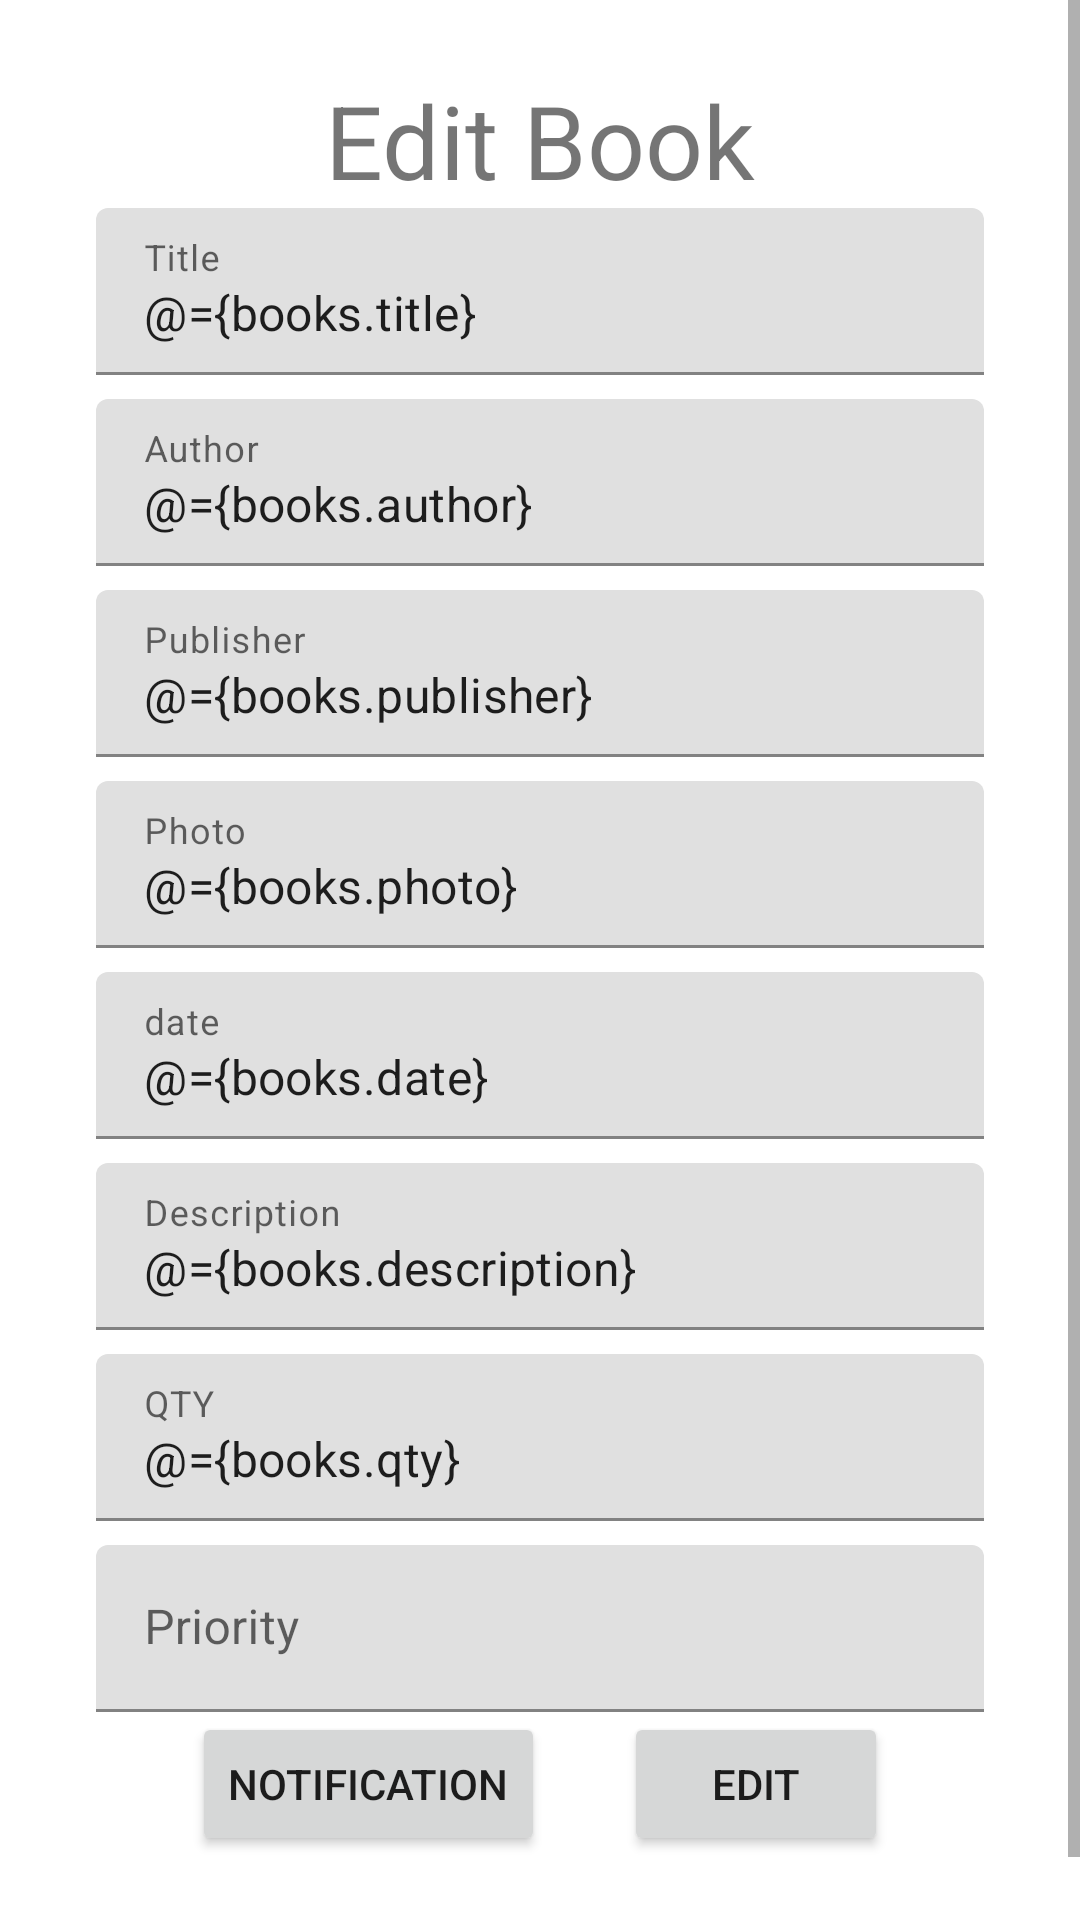

The Android layout XML behind this screen, and the referenced resources:
<!-- AndroidManifest.xml: application theme Theme.160919005_LukitaIswara_MidTerm -->
<!-- res/layout/fragment_edit_book.xml -->
<?xml version="1.0" encoding="utf-8"?>
<layout
    xmlns:android="http://schemas.android.com/apk/res/android"
    xmlns:app="http://schemas.android.com/apk/res-auto"
    xmlns:tools="http://schemas.android.com/tools">
    <data>


        <variable
            name="books"
            type="com.example.a160919005_lukitaiswara_midterm.model.MyBooks" />
        <variable
            name="listenerUpdate"
            type="com.example.a160919005_lukitaiswara_midterm.view.ButtonUpdate" />
        <variable
            name="listenerNotification"
            type="com.example.a160919005_lukitaiswara_midterm.view.ButtonCreateNotification" />


    </data>
    <FrameLayout
        android:layout_width="match_parent"
        android:layout_height="match_parent"
        tools:context=".view.EditBookFragment">


    <ScrollView
        android:layout_width="match_parent"
        android:layout_height="match_parent">

        <androidx.constraintlayout.widget.ConstraintLayout
            android:layout_width="match_parent"
            android:layout_height="wrap_content">

            <Button
                android:id="@+id/buttonEditBook"
                android:layout_width="wrap_content"
                android:layout_height="wrap_content"
                android:layout_marginEnd="32dp"
                android:layout_weight="1"
                android:text="Edit"
                app:layout_constraintEnd_toEndOf="@+id/textInputQty"
                app:layout_constraintTop_toBottomOf="@+id/textInputPriority" />

            <TextView
                android:id="@+id/textView"
                android:layout_width="wrap_content"
                android:layout_height="wrap_content"
                android:layout_marginTop="24dp"
                android:text="Edit Book"
                android:textSize="34sp"
                app:layout_constraintEnd_toEndOf="parent"
                app:layout_constraintStart_toStartOf="parent"
                app:layout_constraintTop_toTopOf="parent" />

            <com.google.android.material.textfield.TextInputLayout
                android:id="@+id/textInputLayout6"
                android:layout_width="0dp"
                android:layout_height="wrap_content"
                android:layout_marginStart="32dp"
                android:layout_marginEnd="32dp"
                app:layout_constraintEnd_toEndOf="parent"
                app:layout_constraintStart_toStartOf="parent"
                app:layout_constraintTop_toBottomOf="@+id/textView">

                <com.google.android.material.textfield.TextInputEditText
                    android:id="@+id/textEditTitle"
                    android:layout_width="match_parent"
                    android:layout_height="wrap_content"
                    android:text="@={books.title}"
                    android:hint="Title" />
            </com.google.android.material.textfield.TextInputLayout>

            <com.google.android.material.textfield.TextInputLayout
                android:id="@+id/textInputLayout7"
                android:layout_width="0dp"
                android:layout_height="wrap_content"
                android:layout_marginStart="32dp"
                android:layout_marginTop="8dp"
                android:layout_marginEnd="32dp"
                app:layout_constraintEnd_toEndOf="parent"
                app:layout_constraintStart_toStartOf="parent"
                app:layout_constraintTop_toBottomOf="@+id/textInputLayout6">

                <com.google.android.material.textfield.TextInputEditText
                    android:id="@+id/textEditAuthor"
                    android:layout_width="match_parent"
                    android:layout_height="wrap_content"
                    android:text="@={books.author}"
                    android:hint="Author" />
            </com.google.android.material.textfield.TextInputLayout>

            <com.google.android.material.textfield.TextInputLayout
                android:id="@+id/textInputLayout8"
                android:layout_width="0dp"
                android:layout_height="wrap_content"
                android:layout_marginStart="32dp"
                android:layout_marginTop="8dp"
                android:layout_marginEnd="32dp"
                app:layout_constraintEnd_toEndOf="parent"
                app:layout_constraintStart_toStartOf="parent"
                app:layout_constraintTop_toBottomOf="@+id/textInputLayout7">

                <com.google.android.material.textfield.TextInputEditText
                    android:id="@+id/texEditPublisher"
                    android:layout_width="match_parent"
                    android:layout_height="wrap_content"
                    android:text="@={books.publisher}"
                    android:hint="Publisher" />
            </com.google.android.material.textfield.TextInputLayout>

            <com.google.android.material.textfield.TextInputLayout
                android:id="@+id/textInputLayout9"
                android:layout_width="0dp"
                android:layout_height="wrap_content"
                android:layout_marginStart="32dp"
                android:layout_marginTop="8dp"
                android:layout_marginEnd="32dp"
                app:layout_constraintEnd_toEndOf="parent"
                app:layout_constraintStart_toStartOf="parent"
                app:layout_constraintTop_toBottomOf="@+id/textInputLayout8">

                <com.google.android.material.textfield.TextInputEditText
                    android:id="@+id/textEditPhoto"
                    android:layout_width="match_parent"
                    android:layout_height="wrap_content"
                    android:text="@={books.photo}"
                    android:hint="Photo" />
            </com.google.android.material.textfield.TextInputLayout>

            <com.google.android.material.textfield.TextInputLayout
                android:id="@+id/textInputLayout11"
                android:layout_width="0dp"
                android:layout_height="wrap_content"
                android:layout_marginStart="32dp"
                android:layout_marginTop="8dp"
                android:layout_marginEnd="32dp"
                app:layout_constraintEnd_toEndOf="parent"
                app:layout_constraintStart_toStartOf="parent"
                app:layout_constraintTop_toBottomOf="@+id/textInputLayout12">

                <com.google.android.material.textfield.TextInputEditText
                    android:id="@+id/textEditDescription"
                    android:layout_width="match_parent"
                    android:layout_height="wrap_content"
                    android:text="@={books.description}"
                    android:hint="Description" />

            </com.google.android.material.textfield.TextInputLayout>

            <com.google.android.material.textfield.TextInputLayout
                android:id="@+id/textInputQty"
                android:layout_width="0dp"
                android:layout_height="wrap_content"
                android:layout_marginStart="32dp"
                android:layout_marginTop="8dp"
                android:layout_marginEnd="32dp"
                app:layout_constraintEnd_toEndOf="parent"
                app:layout_constraintStart_toStartOf="parent"
                app:layout_constraintTop_toBottomOf="@+id/textInputLayout11">

                <com.google.android.material.textfield.TextInputEditText
                    android:id="@+id/textEditQty"
                    android:layout_width="match_parent"
                    android:layout_height="wrap_content"
                    android:text="@={books.qty}"
                    android:hint="QTY" />
            </com.google.android.material.textfield.TextInputLayout>

            <TextView
                android:id="@+id/textView2"
                android:layout_width="wrap_content"
                android:layout_height="wrap_content"
                android:layout_marginTop="24dp"
                android:text="TextView"
                app:layout_constraintEnd_toEndOf="parent"
                app:layout_constraintStart_toStartOf="parent"
                app:layout_constraintTop_toBottomOf="@+id/buttonEditBook" />

            <com.google.android.material.textfield.TextInputLayout
                android:id="@+id/textInputLayout12"
                android:layout_width="0dp"
                android:layout_height="wrap_content"
                android:layout_marginStart="32dp"
                android:layout_marginTop="8dp"
                android:layout_marginEnd="32dp"
                app:layout_constraintEnd_toEndOf="parent"
                app:layout_constraintStart_toStartOf="parent"
                app:layout_constraintTop_toBottomOf="@+id/textInputLayout9">

                <com.google.android.material.textfield.TextInputEditText
                    android:id="@+id/textEditDate"
                    android:layout_width="match_parent"
                    android:layout_height="wrap_content"
                    android:text="@={books.date}"
                    android:hint="date" />
            </com.google.android.material.textfield.TextInputLayout>

            <Button
                android:id="@+id/buttonNotification"
                android:layout_width="wrap_content"
                android:layout_height="wrap_content"
                android:layout_marginStart="32dp"
                android:onClick="@{listenerNotification::onButtonCreateNotification}"
                android:text="Notification"
                app:layout_constraintStart_toStartOf="@+id/textInputQty"
                app:layout_constraintTop_toBottomOf="@+id/textInputPriority" />

            <com.google.android.material.textfield.TextInputLayout
                android:id="@+id/textInputPriority"
                android:layout_width="0dp"
                android:layout_height="wrap_content"
                android:layout_marginTop="8dp"
                app:layout_constraintEnd_toEndOf="@+id/textInputQty"
                app:layout_constraintStart_toStartOf="@+id/textInputQty"
                app:layout_constraintTop_toBottomOf="@+id/textInputQty">

                <com.google.android.material.textfield.TextInputEditText
                    android:id="@+id/textPriority"
                    android:layout_width="match_parent"
                    android:layout_height="wrap_content"

                    android:hint="Priority" />
            </com.google.android.material.textfield.TextInputLayout>

        </androidx.constraintlayout.widget.ConstraintLayout>
    </ScrollView>

    </FrameLayout>
</layout>
<!-- resources referenced by this layout -->
<resources>
  <style name="Theme.160919005_LukitaIswara_MidTerm" parent="Theme.MaterialComponents.DayNight.DarkActionBar">
          
          <item name="colorPrimary">@color/purple_500</item>
          <item name="colorPrimaryVariant">@color/purple_700</item>
          <item name="colorOnPrimary">@color/white</item>
          
          <item name="colorSecondary">@color/teal_200</item>
          <item name="colorSecondaryVariant">@color/teal_700</item>
          <item name="colorOnSecondary">@color/black</item>
          
          <item name="android:statusBarColor" tools:targetApi="l">?attr/colorPrimaryVariant</item>
          
      </style>
  <!-- not gathered from this repository: default colours our renderer supplied (Android Studio template values) -->
  <color name="purple_500">#FF6200EE</color>
  <color name="purple_700">#FF3700B3</color>
  <color name="teal_200">#FF03DAC5</color>
  <color name="teal_700">#FF018786</color>
  <color name="black">#FF000000</color>
  <color name="white">#FFFFFFFF</color>
</resources>
